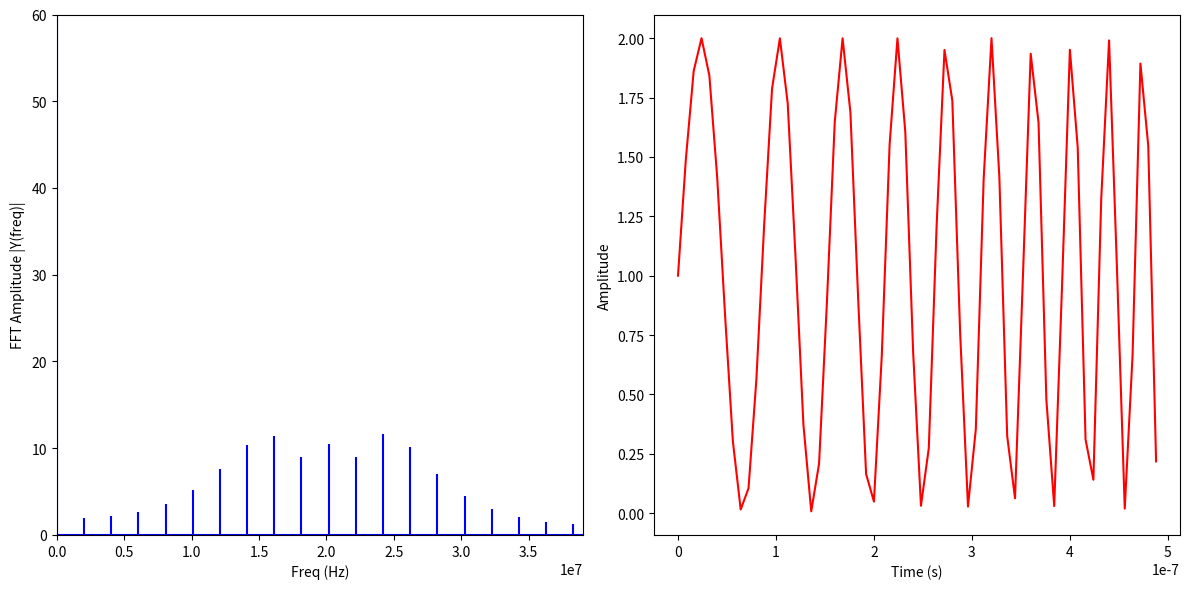

The matplotlib source for this figure:
import numpy as np
from numpy.fft import fft, ifft
import matplotlib.pyplot as plt


fs=125*pow(10,6) #sampling frequency
Ts=1/fs # sampling time
Tb=0.5*pow(10,-6) # burst time
Tau=900*pow(10,-6) # pulse repetition time
fmax=30*pow(10,6) # maximum frequency on ramp
fmin=10*pow(10,6) # minimum frequency on ramp
n=int(Tb/Ts) # number of samples per ramp
N = np.arange(0, n, 1)
theta_n= 2*np.pi*(pow(N,2)*pow(Ts,2)*(fmax-fmin)/(2*Tb)+fmin*N*Ts) # instantaneous phase

y = 1 + np.sin(theta_n) # ramp signal in time domain

t = Ts*np.arange(0,n,1)
Y = fft(y)
M =len(Y)
m = np.arange(M)
T = M*Ts
freq = m/T


plt.figure(figsize = (12, 6))
plt.subplot(121)
plt.stem(freq, np.abs(Y), 'b', \
         markerfmt=" ", basefmt="-b")
plt.xlabel('Freq (Hz)')
plt.ylabel('FFT Amplitude |Y(freq)|')
plt.xlim(0, (1.3*fmax))
plt.ylim(0, 60)

plt.subplot(122)
plt.plot(t, ifft(Y), 'r')
plt.xlabel('Time (s)')
plt.ylabel('Amplitude')
plt.tight_layout()

plt.show()
